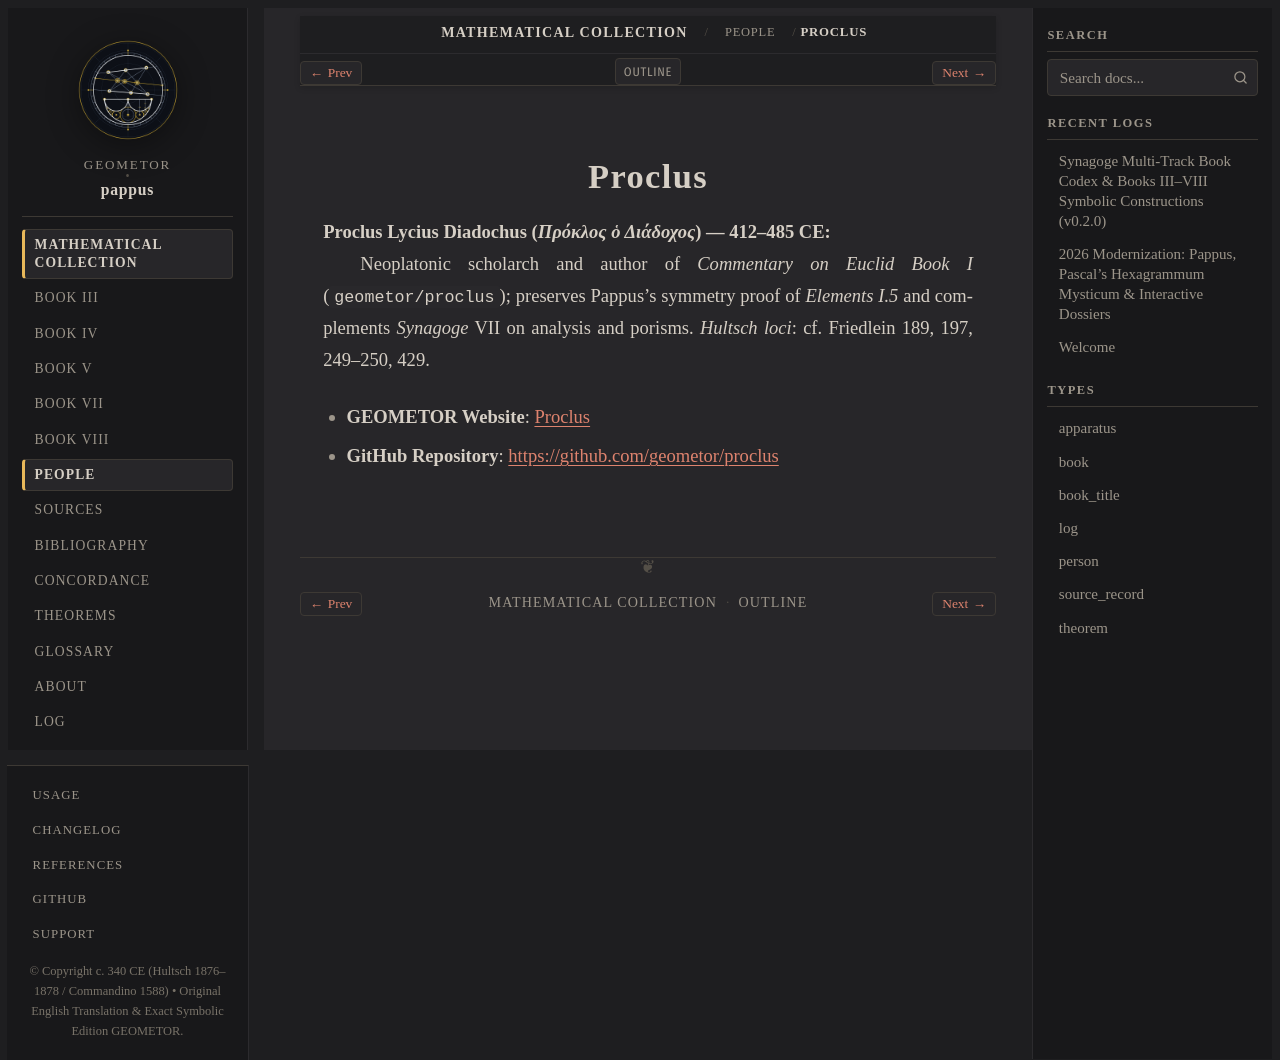

repository: geometor/pappus · page: synagoge/people/proclus.html · generator: sphinx

:type: person
:layout: book
:lifespan: Πρόκλος ὁ Διάδοχος
:site_url: https://geometor.github.io/proclus/
:github_url: https://github.com/geometor/proclus
:excerpt: Proclus Lycius Diadochus (Πρόκλος ὁ Διάδοχος) — 412–485 CE

.. _person-proclus:

Proclus
=======

**Proclus Lycius Diadochus** (*Πρόκλος ὁ Διάδοχος*) — 412–485 CE
  Neoplatonic scholarch and author of *Commentary on Euclid Book I* (``geometor/proclus``); preserves Pappus's symmetry proof of *Elements* `I.5` and complements *Synagoge* VII on analysis and porisms.
  *Hultsch loci*: cf. Friedlein 189, 197, 249–250, 429.

* **GEOMETOR Website**: `Proclus <https://geometor.github.io/proclus/>`_
* **GitHub Repository**: `https://github.com/geometor/proclus <https://github.com/geometor/proclus>`_
